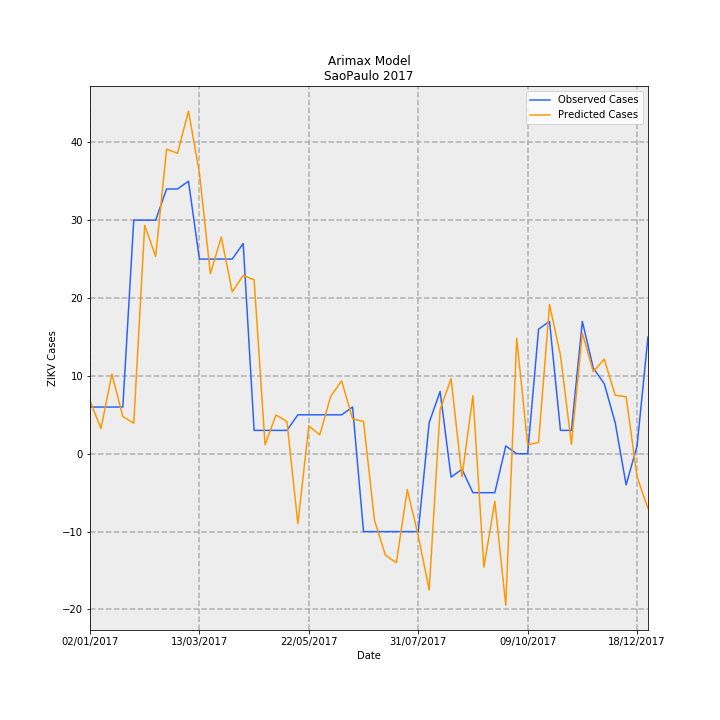

Data behind this chart, as committed beside it:
Date, predictions_incidence, observed_incidence, Predicted Cases, Observed Cases, error
02/01/2017, 0.01513, 0.01331, 6.823, 6.0, -0.8228
09/01/2017, 0.007164, 0.01331, 3.23, 6.0, 2.77
16/01/2017, 0.02265, 0.01331, 10.21, 6.0, -4.213
23/01/2017, 0.01061, 0.01331, 4.786, 6.0, 1.214
30/01/2017, 0.008686, 0.06653, 3.917, 30.0, 26.08
06/02/2017, 0.06506, 0.06653, 29.34, 30.0, 0.6628
13/02/2017, 0.05621, 0.06653, 25.35, 30.0, 4.654
20/02/2017, 0.08674, 0.0754, 39.12, 34.0, -5.115
27/02/2017, 0.08557, 0.0754, 38.59, 34.0, -4.586
06/03/2017, 0.09758, 0.07761, 44, 35, -9.002
13/03/2017, 0.07993, 0.05544, 36.04, 25.0, -11.04
20/03/2017, 0.05129, 0.05544, 23.13, 25.0, 1.871
27/03/2017, 0.06169, 0.05544, 27.82, 25.0, -2.82
03/04/2017, 0.0461, 0.05544, 20.79, 25.0, 4.21
10/04/2017, 0.05075, 0.05987, 22.89, 27.0, 4.114
17/04/2017, 0.04954, 0.006653, 22.34, 3.0, -19.34
24/04/2017, 0.002548, 0.006653, 1.149, 3.0, 1.851
01/05/2017, 0.01106, 0.006653, 4.987, 3.0, -1.987
08/05/2017, 0.009169, 0.006653, 4.135, 3.0, -1.135
15/05/2017, -0.01993, 0.01109, -8.989, 5.0, 13.99
22/05/2017, 0.007968, 0.01109, 3.593, 5.0, 1.407
29/05/2017, 0.005379, 0.01109, 2.426, 5.0, 2.574
05/06/2017, 0.01637, 0.01109, 7.38, 5.0, -2.38
12/06/2017, 0.02074, 0.01109, 9.354, 5.0, -4.354
19/06/2017, 0.009947, 0.01331, 4.485, 6.0, 1.515
26/06/2017, 0.009191, -0.02218, 4.145, -10.0, -14.14
03/07/2017, -0.01891, -0.02218, -8.525, -10.0, -1.475
10/07/2017, -0.02887, -0.02218, -13.02, -10.0, 3.018
17/07/2017, -0.03102, -0.02218, -13.99, -10.0, 3.988
24/07/2017, -0.0102, -0.02218, -4.6, -10.0, -5.4
31/07/2017, -0.02329, -0.02218, -10.5, -10.0, 0.5023
07/08/2017, -0.03881, 0.00887, -17.5, 4.0, 21.5
14/08/2017, 0.01259, 0.01774, 5.679, 8.0, 2.321
21/08/2017, 0.02137, -0.006653, 9.639, -3.0, -12.64
28/08/2017, -0.006543, -0.004435, -2.951, -2.0, 0.9507
04/09/2017, 0.01655, -0.01109, 7.462, -5.0, -12.46
11/09/2017, -0.03228, -0.01109, -14.56, -5.0, 9.559
18/09/2017, -0.01358, -0.01109, -6.126, -5.0, 1.126
25/09/2017, -0.04316, 0.002218, -19.46, 1.0, 20.46
02/10/2017, 0.03291, 0.0, 14.84, 0.0, -14.84
09/10/2017, 0.002533, 0.0, 1.142, 0.0, -1.142
16/10/2017, 0.003261, 0.03548, 1.471, 16.0, 14.53
23/10/2017, 0.04249, 0.0377, 19.16, 17.0, -2.16
30/10/2017, 0.02802, 0.006653, 12.63, 3.0, -9.634
06/11/2017, 0.002699, 0.006653, 1.217, 3.0, 1.783
13/11/2017, 0.03434, 0.0377, 15.49, 17.0, 1.512
20/11/2017, 0.02336, 0.02439, 10.54, 11.0, 0.4649
27/11/2017, 0.02696, 0.01996, 12.16, 9.0, -3.156
04/12/2017, 0.01667, 0.00887, 7.519, 4.0, -3.519
11/12/2017, 0.01623, -0.00887, 7.318, -4.0, -11.32
18/12/2017, -0.006546, 0.002218, -2.952, 1.0, 3.952
25/12/2017, -0.01563, 0.03326, -7.047, 15.0, 22.05
